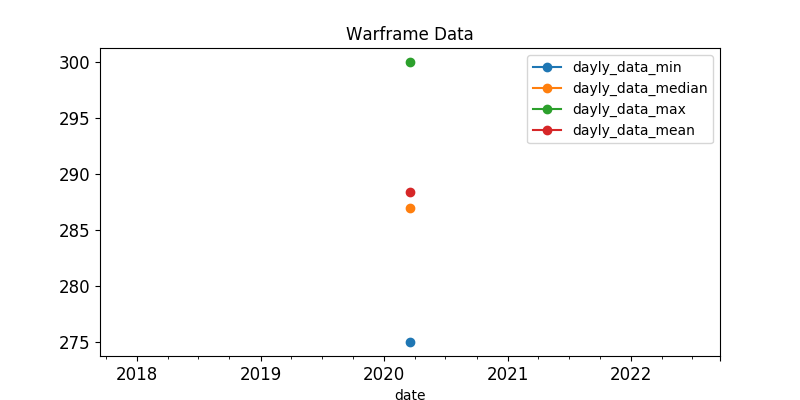

The table this chart was drawn from, first rows:
, last_seen, user, status_data, platinum, order_type
313, 2020-03-18, Lahne, ingame, 1999, sell
152, 2020-03-18, Rogue_Souls, ingame, 275.0, sell
511, 2020-03-18, Hi_Im_Gauss, ingame, 280.0, sell
262, 2020-03-18, Dr.kinggggg, ingame, 280.0, sell
88, 2020-03-18, Chytruseczek, ingame, 280.0, sell
266, 2020-03-18, -Leo-215.craman-, ingame, 285.0, sell
497, 2020-03-18, sunleeai, ingame, 285.0, sell
51, 2020-03-18, Zarucard, ingame, 285.0, sell
200, 2020-03-18, Idese, ingame, 289.0, sell
491, 2020-03-18, yoopro, ingame, 290.0, sell
353, 2020-03-18, Lady.17, ingame, 295.0, sell
197, 2020-03-18, --DK--zuArkh, ingame, 297.0, sell
483, 2020-03-18, Filter6, ingame, 298.0, sell
6, 2020-03-18, Mazver, ingame, 299.0, sell
199, 2020-03-18, Hatware, ingame, 300.0, sell
